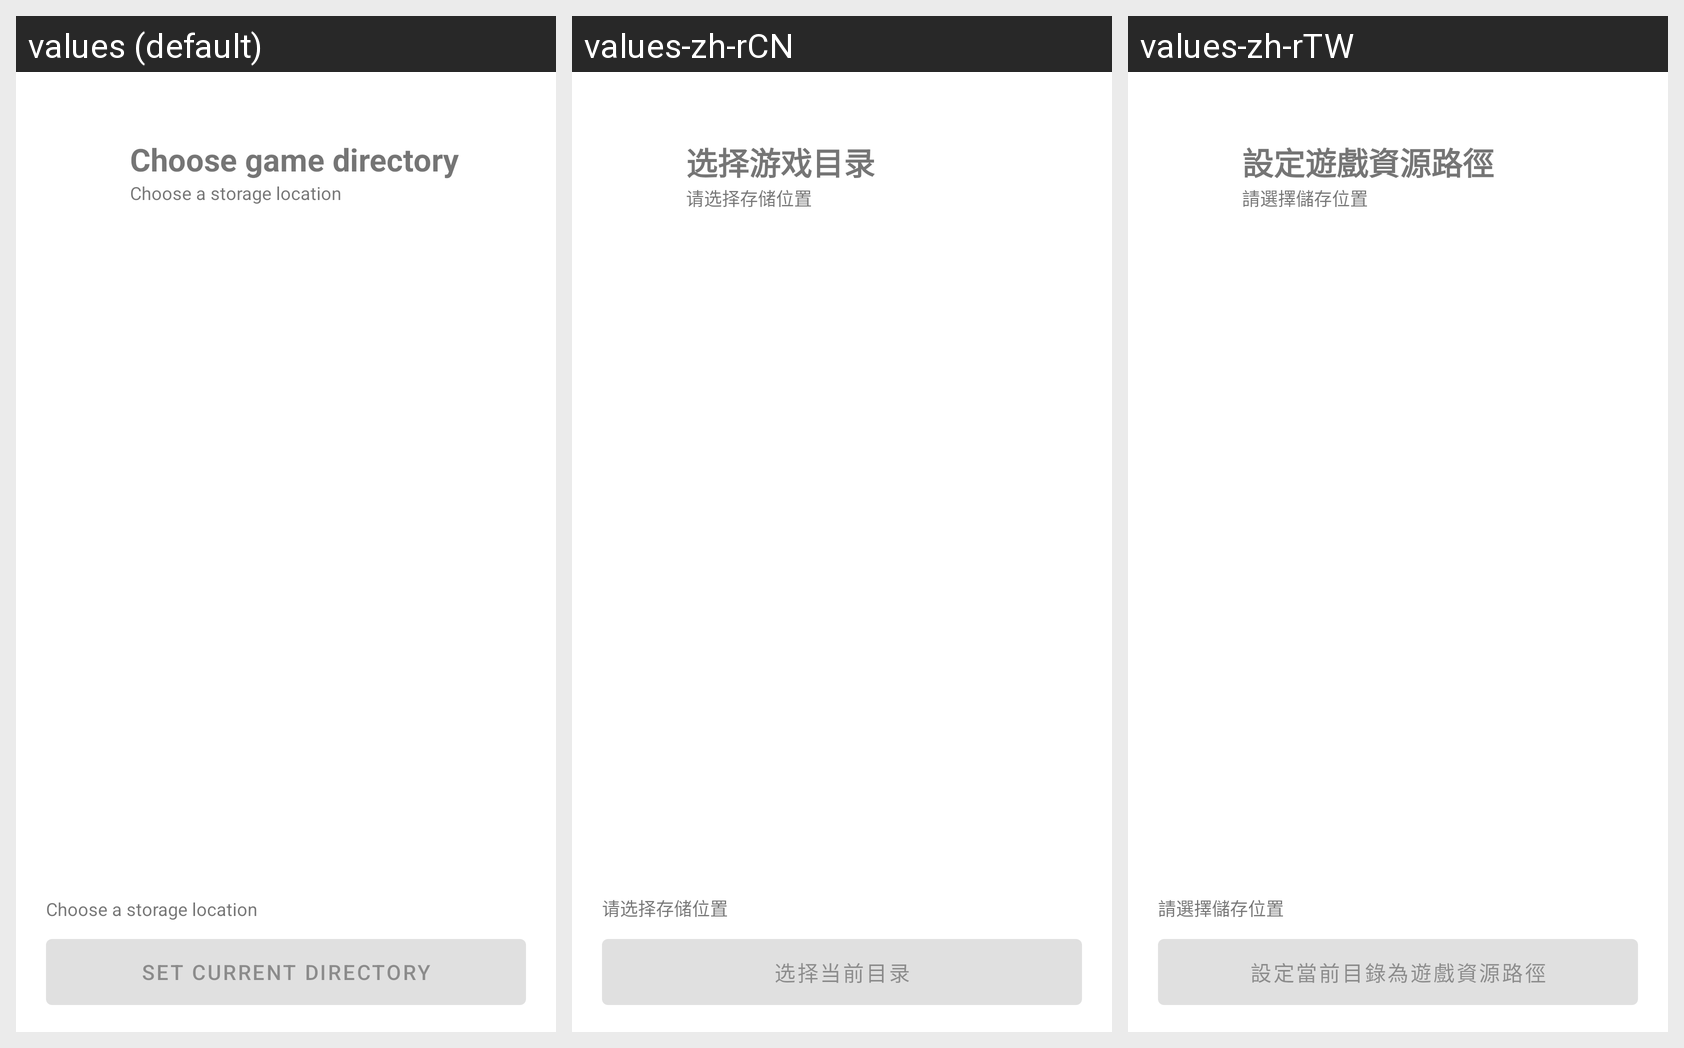

This grid shows one Android layout under several languages. Give, for every string resource on the screen, its name, the default text and each shown locale's text.
Android screen res/layout/activity_directory_choice.xml rendered under 3 locales, left to right: values (default), values-zh-rCN, values-zh-rTW. Device: Nexus 5 (rendered at 1080×1920; each locale shown at half size, 540×960, under a caption strip naming it); theme Theme.MaterialComponents.DayNight.NoActionBar.
Other locales in the repository, not shown: values-de, values-es, values-fr, values-ja, values-ko, values-ru.
Strings drawn on this screen, with the default value and each locale's value (text and hints the layout hard-codes, and strings that could not be matched under every locale, appear in the picture but are not listed):

srceng_launcher_set_game_path
  values: Choose game directory
  values-zh-rCN: 选择游戏目录
  values-zh-rTW: 設定遊戲資源路徑

srceng_dir_storage_prompt
  values: Choose a storage location
  values-zh-rCN: 请选择存储位置
  values-zh-rTW: 請選擇儲存位置

srceng_dir_choice_btn
  values: Set current directory
  values-zh-rCN: 选择当前目录
  values-zh-rTW: 設定當前目錄為遊戲資源路徑
